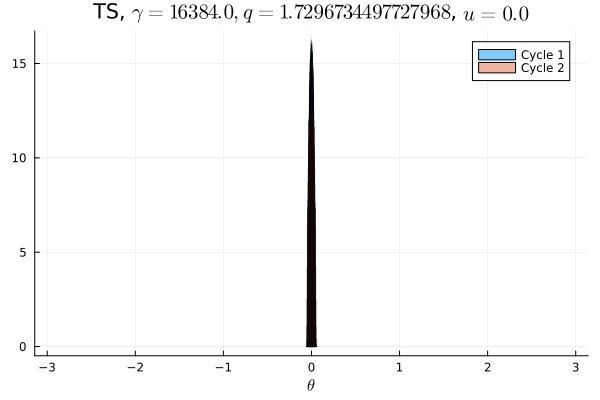

The table this chart was drawn from, first rows:
Cycle 1, Cycle 2
0.0, 0.0
0.0, 0.0
0.0, 0.0
0.0, 0.0
0.0, 0.0
0.0, 0.0
0.0, 0.0
0.0, 0.0
0.0, 0.0
0.0, 0.0
0.0, 0.0
0.0, 0.0
0.0, 0.0
0.0, 0.0
0.0, 0.0
0.0, 0.0
0.0, 0.0
0.0, 0.0
0.0, 0.0
0.0, 0.0
0.0, 0.0
0.0, 0.0
0.0, 0.0
0.0, 0.0
0.0, 0.0
0.0, 0.0
0.0, 0.0
0.0, 0.0
0.0, 0.0
0.0, 0.0
0.0, 0.0
0.0, 0.0
0.0, 0.0
0.0, 0.0
0.0, 0.0
0.0, 0.0
0.0, 0.0
0.0, 0.0
0.0, 0.0
0.0, 0.0
0.0, 0.0
0.0, 0.0
0.0, 0.0
0.0, 0.0
0.0, 0.0
0.0, 0.0
0.0, 0.0
0.0, 0.0
0.0, 0.0
0.5001, 0.5
0.4999, 0.5
0.0, 0.0
0.0, 0.0
0.0, 0.0
0.0, 0.0
0.0, 0.0
0.0, 0.0
0.0, 0.0
0.0, 0.0
0.0, 0.0
... 40 more rows
